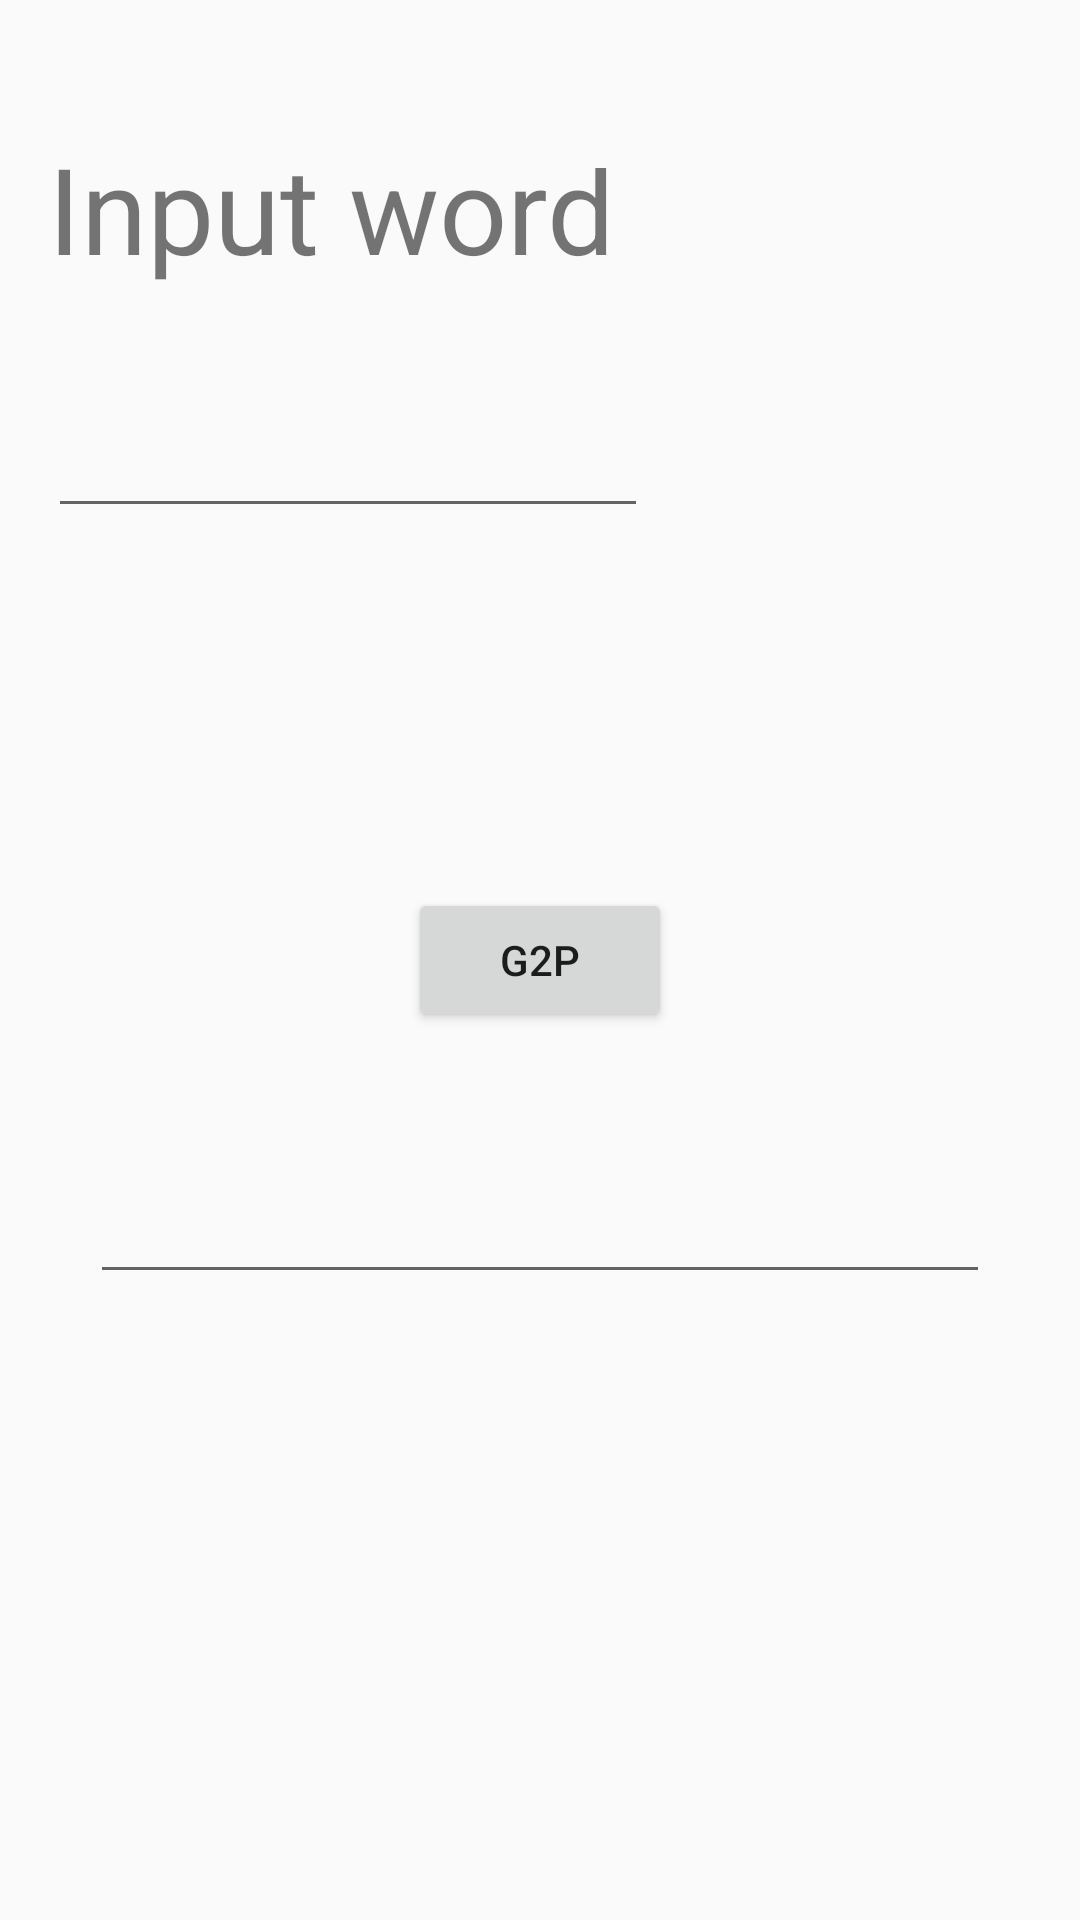

Write the Android layout XML for this screen, with the resource values it uses.
<!-- AndroidManifest.xml: application theme Theme.AppCompat.DayNight.DarkActionBar -->
<!-- res/layout/activity_g2_p.xml -->
<?xml version="1.0" encoding="utf-8"?>
<RelativeLayout xmlns:android="http://schemas.android.com/apk/res/android"
    xmlns:tools="http://schemas.android.com/tools"
    android:id="@+id/activity_g2_p"
    android:layout_width="match_parent"
    android:layout_height="match_parent"
    android:paddingBottom="@dimen/activity_vertical_margin"
    android:paddingLeft="@dimen/activity_horizontal_margin"
    android:paddingRight="@dimen/activity_horizontal_margin"
    android:paddingTop="@dimen/activity_vertical_margin"
    tools:context="th.or.nectec.twskeyboard.G2PActivity">

    <TextView
        android:layout_width="wrap_content"
        android:layout_height="wrap_content"
        android:textAppearance="?android:attr/textAppearanceSmall"
        android:text="Input word"
        android:id="@+id/textView"
        android:layout_alignParentTop="true"
        android:layout_alignParentLeft="true"
        android:layout_alignParentStart="true"
        android:layout_marginTop="40dp"
        android:height="40dp"
        android:autoText="false"
        android:textSize="40dp"
        android:textIsSelectable="true" />

    <EditText
        android:layout_width="wrap_content"
        android:layout_height="wrap_content"
        android:id="@+id/input"
        android:width="200dp"
        android:height="40dp"
        android:layout_below="@+id/textView"
        android:layout_alignParentLeft="true"
        android:layout_alignParentStart="true"
        android:layout_marginTop="40dp" />

    <Button
        android:layout_width="wrap_content"
        android:layout_height="wrap_content"
        android:text="G2P"
        android:id="@+id/button"
        android:layout_centerVertical="true"
        android:layout_centerHorizontal="true" />

    <EditText
        android:layout_width="wrap_content"
        android:layout_height="wrap_content"
        android:inputType="textMultiLine"
        android:ems="10"
        android:id="@+id/output"
        android:layout_marginTop="46dp"
        android:layout_below="@+id/button"
        android:layout_centerHorizontal="true"
        android:width="300dp" />

</RelativeLayout>
<!-- resources referenced by this layout -->
<resources>
  <dimen name="activity_horizontal_margin">16dp</dimen>
  <dimen name="activity_vertical_margin">16dp</dimen>
</resources>
